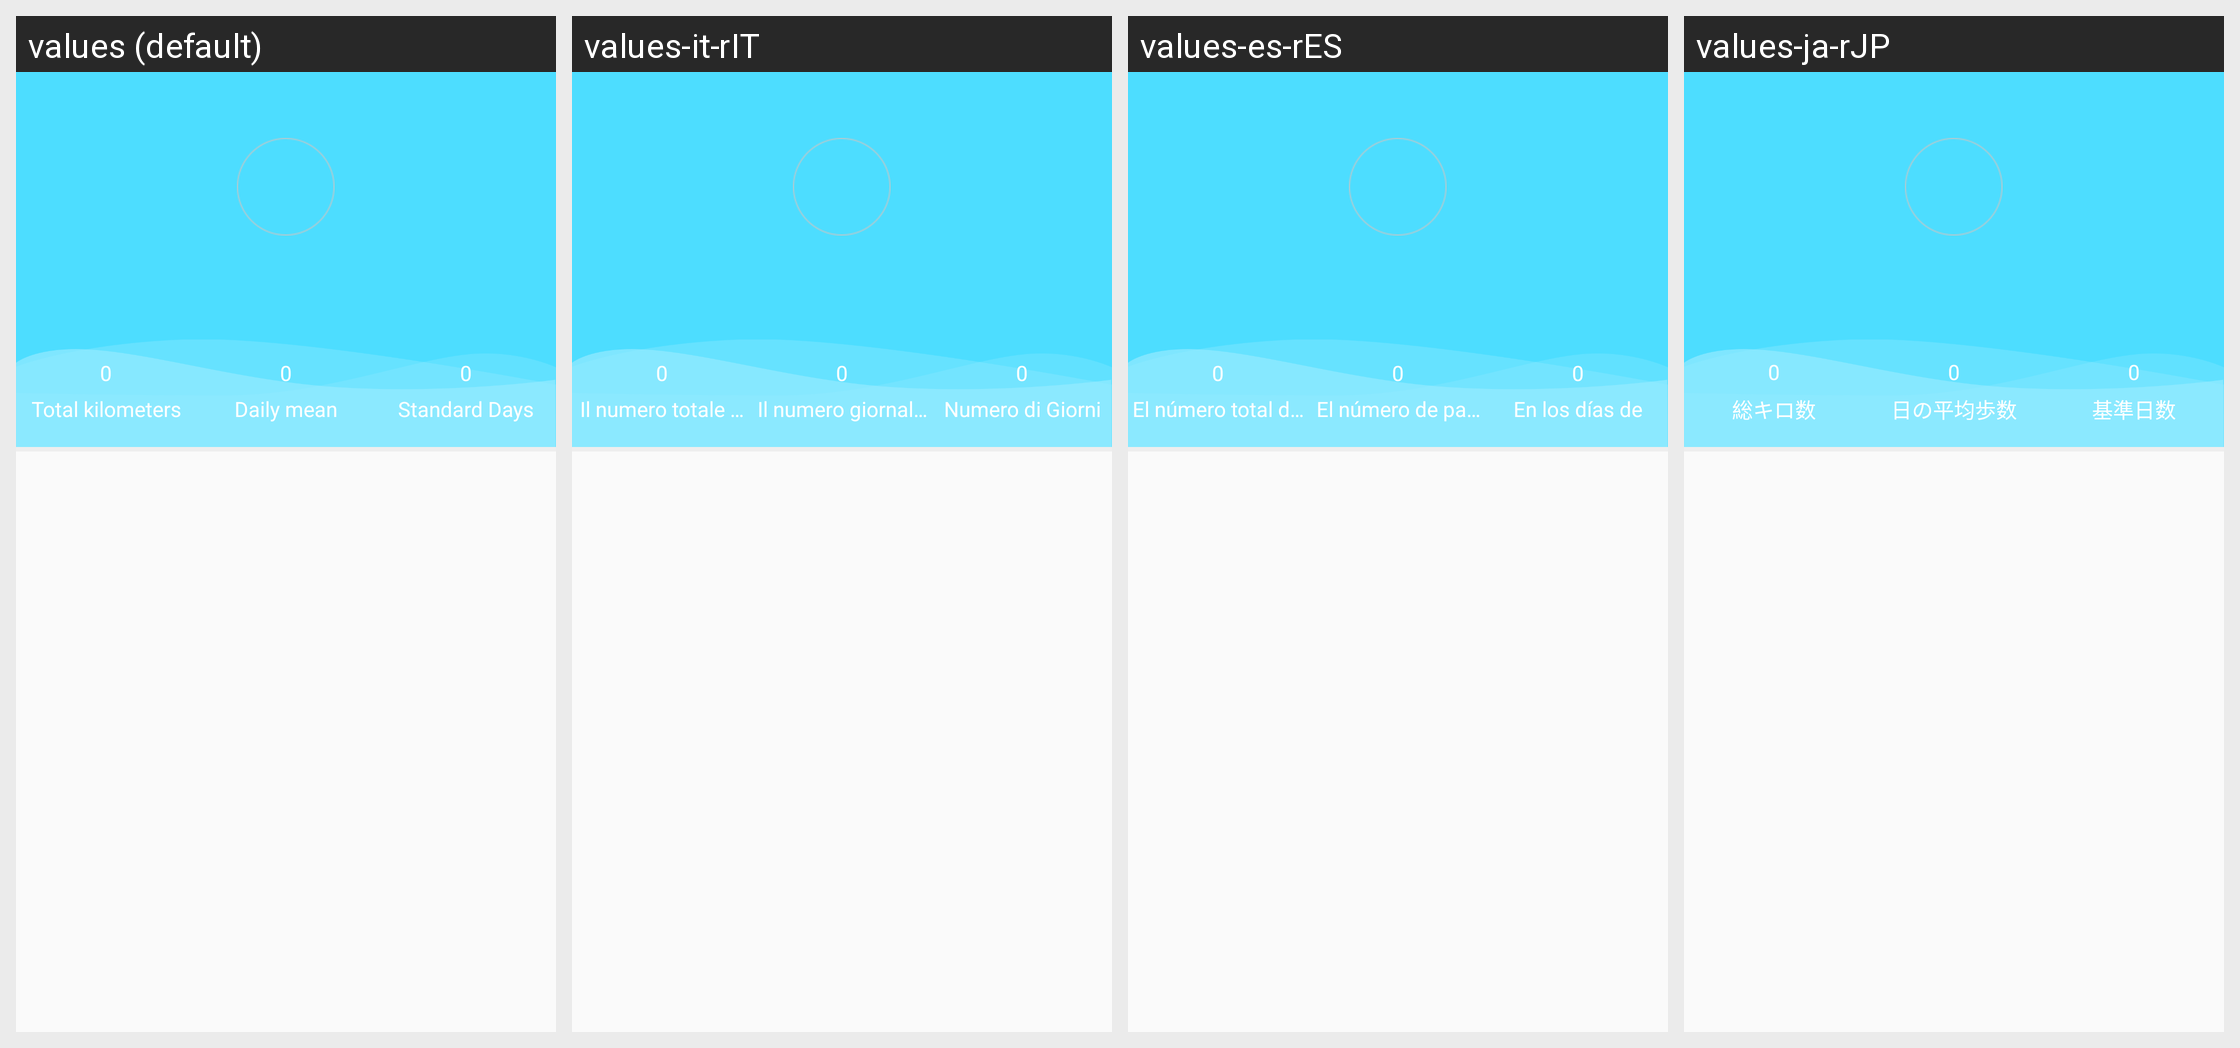

Strings drawn on this Android screen and how each of the app's shown locales translates them:
Android screen res/layout/fragment_b18i_mine.xml rendered under 4 locales, left to right: values (default), values-it-rIT, values-es-rES, values-ja-rJP. Device: Nexus 5 (rendered at 1080×1920; each locale shown at half size, 540×960, under a caption strip naming it); theme AppTheme.
Other locales in the repository, not shown: values-de-rDE, values-en, values-fr-rBE, values-fr-rCA, values-fr-rFR, values-it-rCH, values-ko-rKR, values-pt-rBR, values-ru-rRU, values-vi-rVN, values-zh, values-zh-rCN, values-zh-rHK, values-zh-rTW.
Strings drawn on this screen, with the default value and each locale's value (text and hints the layout hard-codes, and strings that could not be matched under every locale, appear in the picture but are not listed):

totaldistance
  values: Total kilometers
  values-it-rIT: Il numero totale di km
  values-es-rES: El número total de kilómetros
  values-ja-rJP: 総キロ数

Totalnumberofsteps
  values: Daily mean
  values-it-rIT: Il numero giornaliero di Passo
  values-es-rES: El número de pasos diarios
  values-ja-rJP: 日の平均歩数

goalfinish
  values: Standard Days
  values-it-rIT: Numero di Giorni
  values-es-rES: En los días de
  values-ja-rJP: 基準日数
